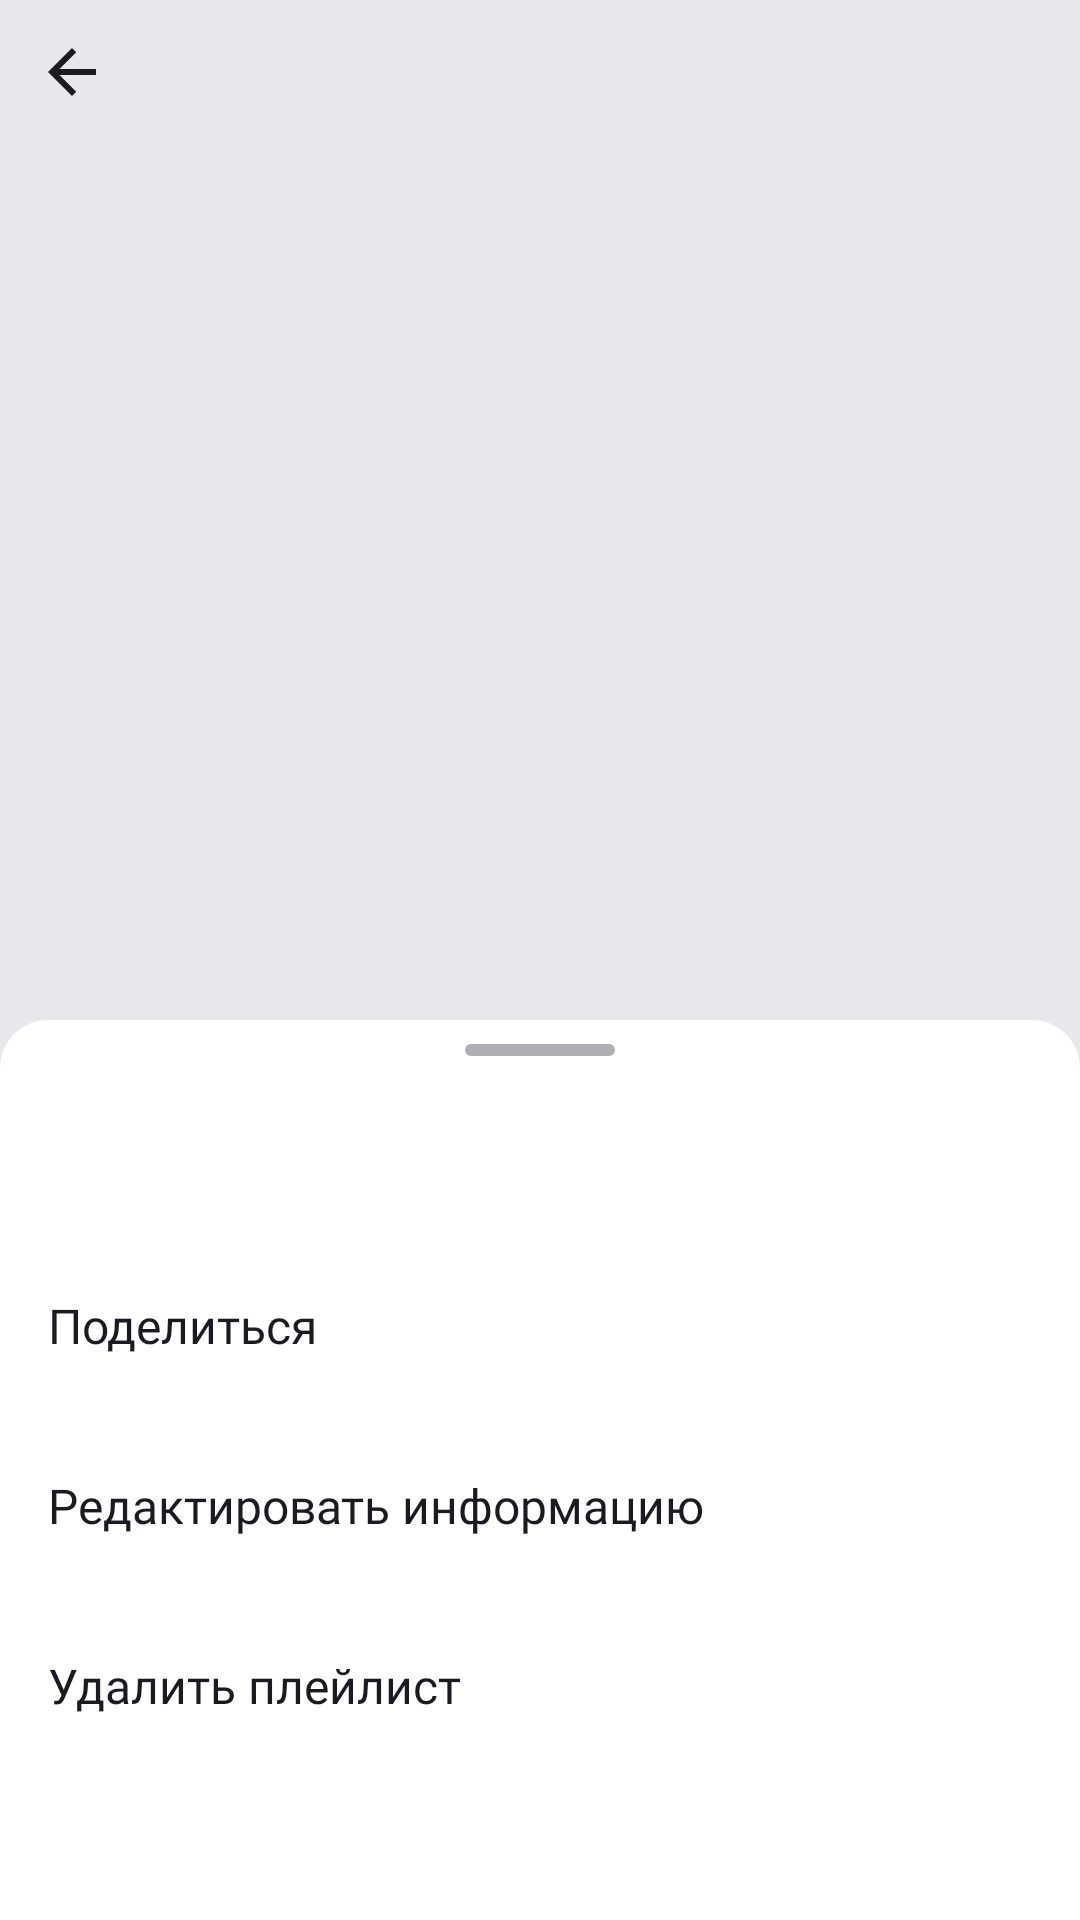

Layout XML and referenced resources for this Android screen:
<!-- AndroidManifest.xml: application theme Base.Theme.PlaylistMaker -->
<!-- res/layout/fragment_playlist.xml -->
<?xml version="1.0" encoding="utf-8"?>
<androidx.coordinatorlayout.widget.CoordinatorLayout xmlns:android="http://schemas.android.com/apk/res/android"
    xmlns:app="http://schemas.android.com/apk/res-auto"
    xmlns:tools="http://schemas.android.com/tools"

    android:layout_width="match_parent"
    android:layout_height="match_parent">

    <androidx.constraintlayout.widget.ConstraintLayout
        android:id="@+id/albumInfoView"
        android:layout_width="match_parent"
        android:layout_height="match_parent"
        android:background="@color/yp_light_gray"
        tools:context=".media.playlist.ui.PlaylistFragment">

        <FrameLayout
            android:id="@+id/imageAndBackButtonLayout"
            android:layout_width="match_parent"
            android:layout_height="360dp"
            app:layout_constraintEnd_toEndOf="parent"
            app:layout_constraintStart_toStartOf="parent"
            app:layout_constraintTop_toTopOf="parent">

            <ImageView
                android:id="@+id/playlistCover"
                android:layout_width="match_parent"
                android:layout_height="match_parent"
                android:scaleType="centerCrop"
                tools:src="@drawable/ic_placeholder_45x45" />

            <ImageButton
                android:id="@+id/backButton"
                android:layout_width="48dp"
                android:layout_height="48dp"
                android:background="#00000000"
                android:src="@drawable/ic_back_24x24"
                app:layout_constraintStart_toStartOf="parent"
                app:layout_constraintTop_toTopOf="parent" />

        </FrameLayout>

        <TextView
            android:id="@+id/playlistName"
            android:textAllCaps="false"
            android:letterSpacing="0"
            android:fontFamily="@font/ys_display_bold"
            android:textSize="24sp"
            android:textColor="@color/yp_black"
            android:layout_width="wrap_content"
            android:layout_height="28dp"
            android:layout_marginStart="16dp"
            android:layout_marginTop="24dp"

            android:textAlignment="center"
            app:layout_constraintStart_toStartOf="parent"
            app:layout_constraintTop_toBottomOf="@+id/imageAndBackButtonLayout"
            tools:text="Best songs 2021">


        </TextView>

        <TextView
            android:id="@+id/playlistDescription"
            android:textAllCaps="false"
            android:textColor="@color/yp_black"
            android:textSize="18sp"
            android:fontFamily="@font/ys_display_regular"
            android:letterSpacing="0"
            android:layout_width="wrap_content"
            android:layout_height="28dp"
            android:layout_marginTop="8dp"
            android:gravity="center"
            app:layout_constraintStart_toStartOf="@+id/playlistName"
            app:layout_constraintTop_toBottomOf="@+id/playlistName"
            tools:text="2022">


        </TextView>

        <LinearLayout
            android:id="@+id/linearLayout"
            android:layout_width="wrap_content"
            android:layout_height="20dp"
            android:layout_marginTop="8dp"
            app:layout_constraintStart_toStartOf="@+id/playlistDescription"
            app:layout_constraintTop_toBottomOf="@+id/playlistDescription">

            <TextView
                android:id="@+id/playlistDuration"
                android:textAllCaps="false"
                android:textColor="@color/yp_black"
                android:textSize="18sp"
                android:fontFamily="@font/ys_display_regular"
                android:letterSpacing="0"
                android:layout_width="wrap_content"
                android:layout_height="wrap_content"
                android:gravity="center"
                tools:text="2 минуты" />

            <ImageView
                android:layout_width="12dp"
                android:layout_height="12dp"
                android:layout_gravity="center_vertical"
                android:src="@drawable/ic_separator_black_13x13" />

            <TextView
                android:id="@+id/tracksCountPlaylist"
                android:textAllCaps="false"
                android:textColor="@color/yp_black"
                android:textSize="18sp"
                android:fontFamily="@font/ys_display_regular"
                android:letterSpacing="0"
                android:layout_width="wrap_content"
                android:layout_height="wrap_content"
                android:gravity="center"
                tools:text="1 трек" />


        </LinearLayout>

        <ImageView
            android:id="@+id/shareButton"
            style="@style/RegularImageSmallView"
            android:layout_marginTop="16dp"
            android:src="@drawable/ic_share_black_24x24"
            app:layout_constraintStart_toStartOf="@+id/linearLayout"
            app:layout_constraintTop_toBottomOf="@+id/linearLayout" />

        <ImageView
            android:id="@+id/extendedMenu"
            style="@style/RegularImageSmallView"
            android:layout_width="wrap_content"
            android:layout_height="wrap_content"
            android:layout_marginStart="16dp"
            android:layout_marginTop="16dp"
            android:src="@drawable/ic_three_dots_24x24"
            app:layout_constraintStart_toEndOf="@+id/shareButton"
            app:layout_constraintTop_toBottomOf="@+id/linearLayout" />

    </androidx.constraintlayout.widget.ConstraintLayout>

    <LinearLayout
        android:id="@+id/bottomSheet"
        android:layout_width="match_parent"
        android:layout_height="match_parent"
        android:layout_gravity="center_horizontal"
        android:background="@drawable/bottomsheet_background"
        android:orientation="vertical"
        app:behavior_hideable="false"
        app:behavior_peekHeight="1dp"
        app:layout_behavior="com.google.android.material.bottomsheet.BottomSheetBehavior">

        <ImageView
            android:layout_width="wrap_content"
            android:layout_height="wrap_content"
            android:layout_gravity="center_horizontal"
            android:layout_marginTop="8dp"
            android:src="@drawable/bar">

        </ImageView>

        <androidx.recyclerview.widget.RecyclerView
            android:id="@+id/tracksInPlaylistRecyclerView"
            android:layout_width="match_parent"
            android:layout_height="wrap_content"
            android:layout_marginTop="16dp"
            android:visibility="visible" />

    </LinearLayout>

    <LinearLayout
        android:id="@+id/extendedMenuBottomSheet"
        android:layout_width="match_parent"
        android:layout_height="match_parent"
        android:layout_gravity="center_horizontal"
        android:background="@drawable/bottomsheet_background"
        android:orientation="vertical"
        app:behavior_hideable="true"
        app:behavior_peekHeight="300dp"
        app:layout_behavior="com.google.android.material.bottomsheet.BottomSheetBehavior">

        <ImageView
            android:layout_width="wrap_content"
            android:layout_height="wrap_content"
            android:layout_gravity="center_horizontal"
            android:layout_marginTop="8dp"
            android:src="@drawable/bar" />

        <FrameLayout
            android:layout_width="match_parent"
            android:layout_height="60dp">

            <ImageView
                android:id="@+id/extendedMenuPlaylistCover"
                android:layout_width="45dp"
                android:layout_height="45dp"
                android:layout_gravity="center_vertical"
                android:layout_marginStart="12dp"
                tools:src="@drawable/ic_placeholder_45x45" />

            <TextView
                android:id="@+id/extendedMenuPlaylistName"
                android:textColor="?attr/colorOnPrimary"
                android:fontFamily="@font/ys_display_regular"
                android:textSize="16sp"
                android:layout_width="wrap_content"
                android:layout_height="20dp"
                android:layout_gravity="top"

                android:layout_marginStart="64dp"
                android:layout_marginTop="12dp"

                android:ellipsize="end"
                android:maxLines="1"
                tools:text="@string/playlist" />

            <TextView
                android:id="@+id/extendedMenuTracksCount"
                android:layout_width="wrap_content"
                android:gravity="center_vertical"
                android:fontFamily="@font/ys_display_regular"
                android:textSize="11sp"
                android:layout_height="13dp"
                android:layout_marginStart="64dp"
                android:layout_marginTop="32dp"
                android:layout_marginEnd="44dp"
                tools:text = "88 tracks"
                />
        </FrameLayout>

        <TextView
            android:id="@+id/extendedMenuShareButton"
            android:textColor="?attr/colorOnPrimary"
            android:fontFamily="@font/ys_display_regular"
            android:textSize="16sp"
            android:layout_width="match_parent"
            android:layout_height="60dp"
            android:gravity="center_vertical"
            android:paddingStart="16dp"
            android:text="@string/share" />

        <TextView
            android:id="@+id/editPlaylistFrameButton"
            android:textColor="?attr/colorOnPrimary"
            android:fontFamily="@font/ys_display_regular"
            android:textSize="16sp"
            android:layout_width="match_parent"
            android:layout_height="60dp"
            android:gravity="center_vertical"
            android:paddingStart="16dp"
            android:text="@string/edit_playlist" />

        <TextView
            android:id="@+id/extendedMenuDeleteButton"
            android:textColor="?attr/colorOnPrimary"
            android:fontFamily="@font/ys_display_regular"
            android:textSize="16sp"
            android:layout_width="match_parent"
            android:layout_height="60dp"
            android:gravity="center_vertical"
            android:paddingStart="16dp"
            android:text="@string/delete_playlist" />


    </LinearLayout>
</androidx.coordinatorlayout.widget.CoordinatorLayout>
<!-- resources referenced by this layout -->
<resources>
  <color name="yp_black">#1A1B22</color>
  <color name="yp_light_gray">#E6E8EB</color>
  <!-- drawable bar (drawable) -->
  <vector xmlns:android="http://schemas.android.com/apk/res/android"
      android:width="50dp"
      android:height="4dp"
      android:viewportWidth="50"
      android:viewportHeight="4">
      <path
          android:pathData="M2,0L48,0A2,2 0,0 1,50 2L50,2A2,2 0,0 1,48 4L2,4A2,2 0,0 1,0 2L0,2A2,2 0,0 1,2 0z"
          android:fillColor="?attr/colorOnSecondary"/>
  </vector>
  <!-- drawable bottomsheet_background (drawable) -->
  <?xml version="1.0" encoding="utf-8"?>
  <shape xmlns:android="http://schemas.android.com/apk/res/android"
      android:shape="rectangle">
      <corners
          android:topLeftRadius="16dp"
          android:topRightRadius="16dp"
          android:bottomLeftRadius="0dp"
          android:bottomRightRadius="0dp" />
      <solid android:color="?attr/colorPrimary"/>
  </shape>
  <!-- drawable ic_back_24x24 (drawable) -->
  <vector xmlns:android="http://schemas.android.com/apk/res/android"
      android:width="24dp"
      android:height="24dp"
      android:viewportWidth="24"
      android:viewportHeight="24">
    <group>
      <clip-path
          android:pathData="M0,0h24v24h-24z"/>
      <path
          android:pathData="M20,11H7.83L13.42,5.41L12,4L4,12L12,20L13.41,18.59L7.83,13H20V11Z"
          android:fillColor="?attr/colorOnPrimary"/>
    </group>
  </vector>
  <!-- drawable ic_separator_black_13x13 (drawable) -->
  <vector xmlns:android="http://schemas.android.com/apk/res/android"
      android:width="13dp"
      android:height="13dp"
      android:viewportWidth="13"
      android:viewportHeight="13">
    <path
        android:pathData="M6.5,6.5m-1.5,0a1.5,1.5 0,1 1,3 0a1.5,1.5 0,1 1,-3 0"
        android:fillColor="@color/yp_black"/>
  </vector>
  <!-- drawable ic_three_dots_24x24 (drawable) -->
  <vector xmlns:android="http://schemas.android.com/apk/res/android"
      android:width="24dp"
      android:height="24dp"
      android:viewportWidth="24"
      android:viewportHeight="24">
      <path
          android:pathData="M14,6C14,4.9 13.1,4 12,4C10.9,4 10,4.9 10,6C10,7.1 10.9,8 12,8C13.1,8 14,7.1 14,6ZM14,18C14,16.9 13.1,16 12,16C10.9,16 10,16.9 10,18C10,19.1 10.9,20 12,20C13.1,20 14,19.1 14,18ZM14,12C14,10.9 13.1,10 12,10C10.9,10 10,10.9 10,12C10,13.1 10.9,14 12,14C13.1,14 14,13.1 14,12Z"
          android:fillColor="@color/yp_black"/>
  </vector>
  <string name="delete_playlist">Удалить плейлист</string>
  <string name="edit_playlist">Редактировать информацию</string>
  <string name="playlist">Плейлист</string>
  <string name="share">Поделиться</string>
  <style name="RegularImageSmallView">
          <item name="android:layout_width">24dp</item>
          <item name="android:layout_height">24dp</item>
          <item name="android:layout_gravity">center_vertical|end</item>=
      </style>
  <style name="Base.Theme.PlaylistMaker" parent="Theme.MaterialComponents.DayNight.NoActionBar">
          
          
          <item name="colorPrimary">@color/yp_white</item>
          <item name="colorPrimaryFixed">@color/yp_white</item>
          <item name="colorPrimaryVariant">@color/yp_blue</item>
          <item name="colorOnPrimary">@color/yp_black</item>
          <item name="colorOnPrimaryFixed">@color/yp_black</item>
          
          <item name="colorSecondary">@color/yp_blue</item>
          <item name="colorSecondaryVariant">@color/white</item>
          <item name="colorOnSecondary">@color/yp_text_gray</item>
          
          <item name="colorTertiary">@color/yp_light_gray</item>
          <item name="colorOnTertiary">@color/yp_text_gray</item>
          
          <item name="android:statusBarColor">?attr/colorPrimaryVariant</item>
      </style>
  <color name="yp_text_gray">#AEAFB4</color>
  <color name="yp_white">#FFFFFF</color>
  <color name="yp_blue">#3772E7</color>
  <color name="white">#FFFFFF</color>
</resources>
